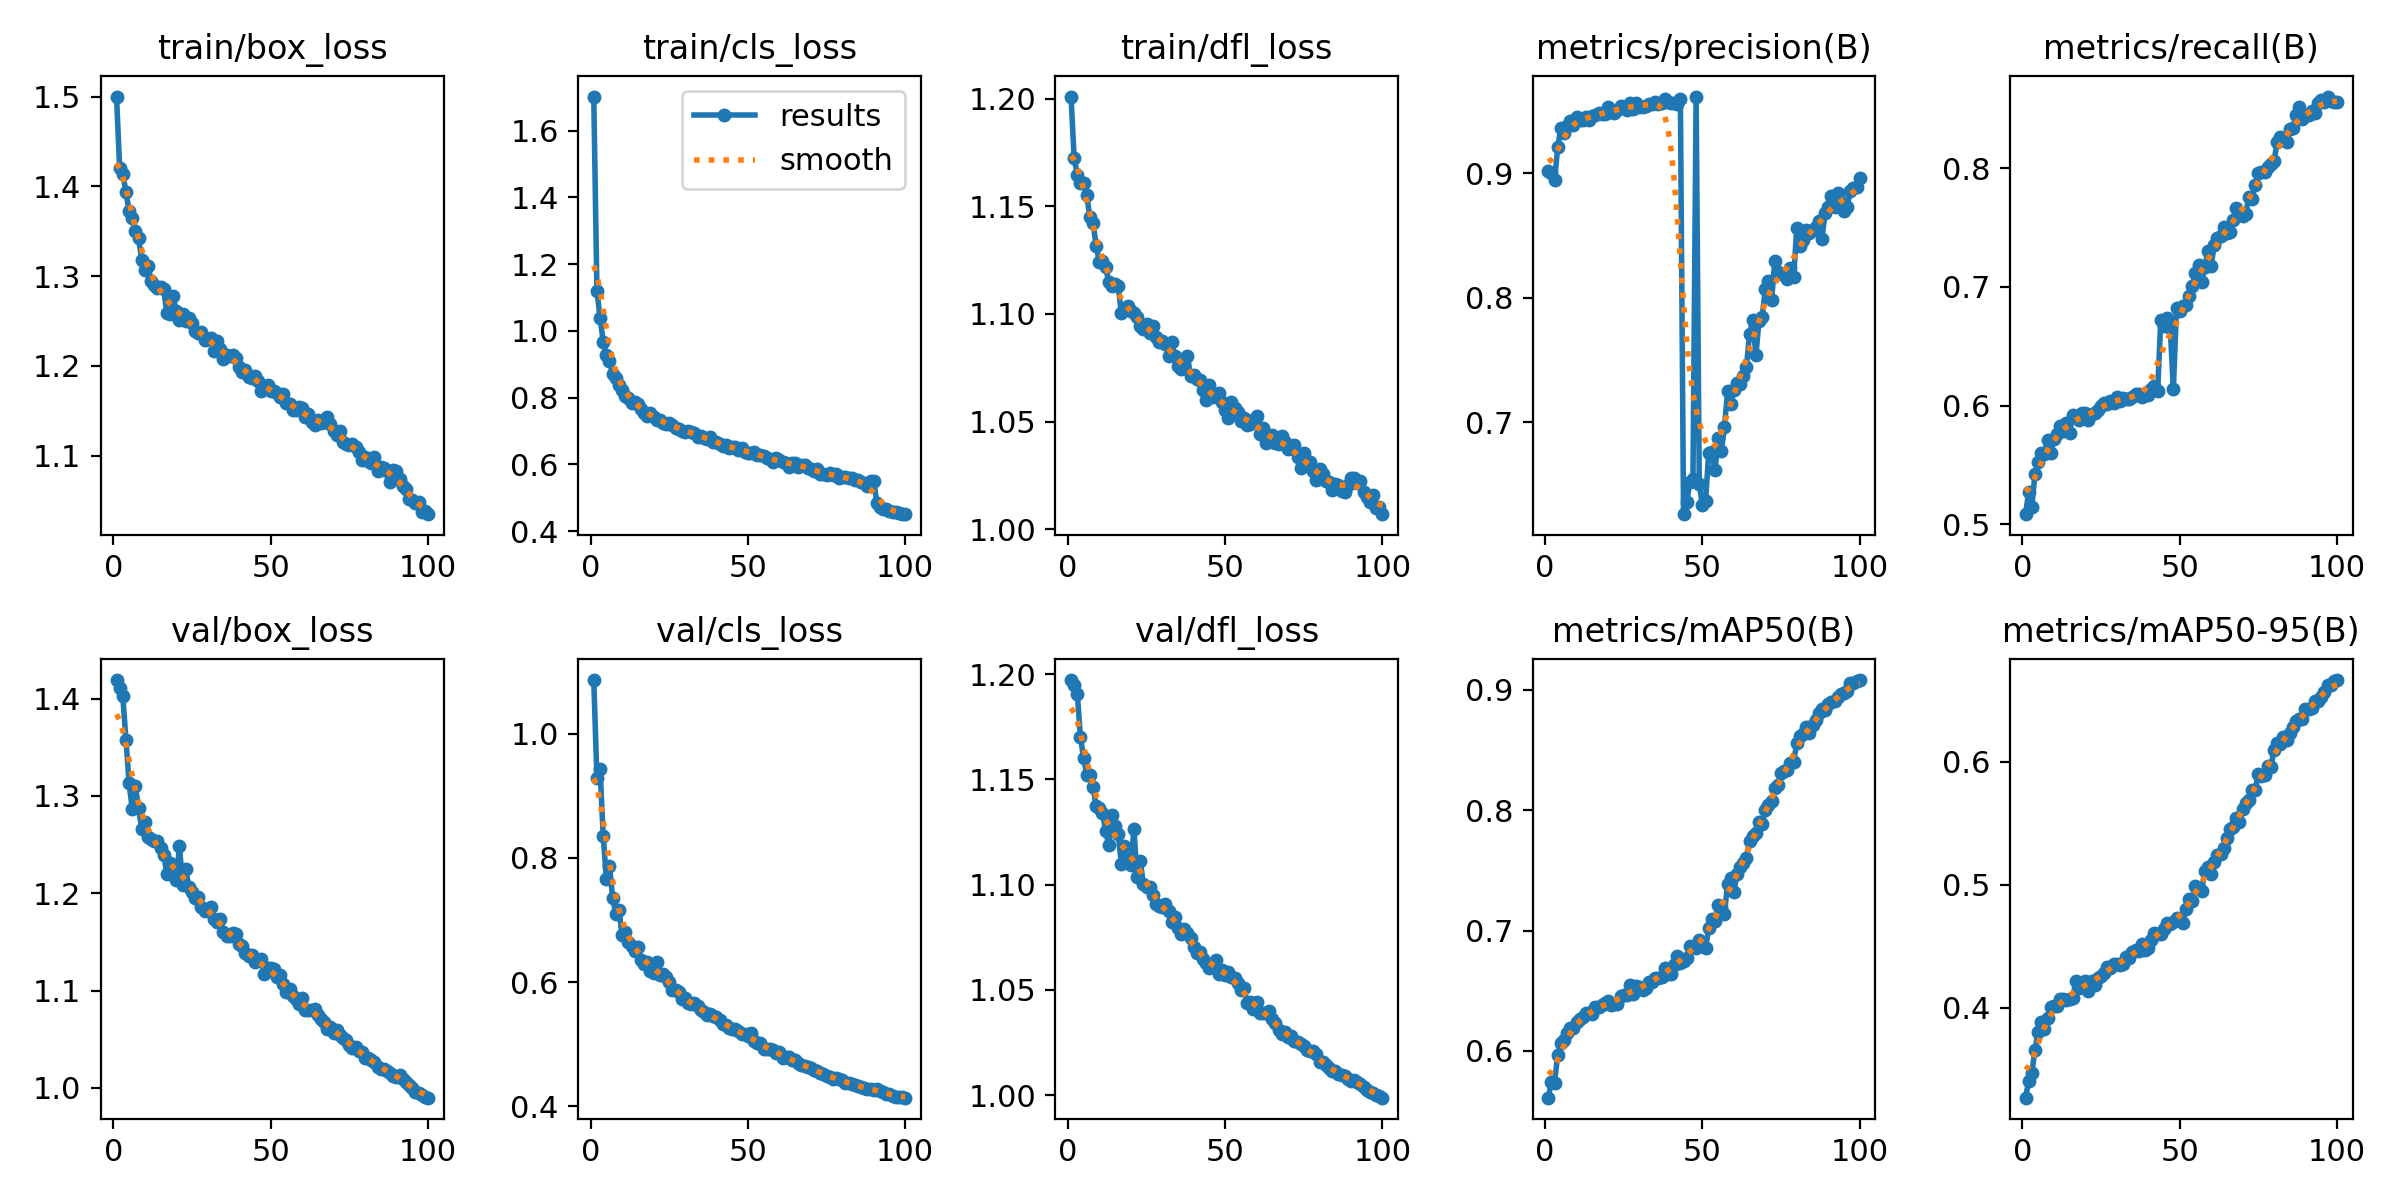

Values plotted in this chart, from the file beside it:
epoch, time, train/box_loss, train/cls_loss, train/dfl_loss, metrics/precision(B), metrics/recall(B), metrics/mAP50(B), metrics/mAP50-95(B), val/box_loss, val/cls_loss, val/dfl_loss, lr/pg0, lr/pg1, lr/pg2
1, 184.8, 1.5, 1.702, 1.201, 0.9016, 0.5085, 0.5612, 0.3269, 1.419, 1.087, 1.197, 0.0004748, 0.0004748, 0.0004748
2, 255.4, 1.421, 1.12, 1.172, 0.9003, 0.5268, 0.5742, 0.3401, 1.411, 0.9286, 1.195, 0.0009417, 0.0009417, 0.0009417
3, 319, 1.414, 1.04, 1.165, 0.894, 0.5149, 0.5735, 0.3466, 1.403, 0.9438, 1.191, 0.001399, 0.001399, 0.001399
4, 381.4, 1.394, 0.9674, 1.161, 0.9209, 0.5423, 0.597, 0.3659, 1.358, 0.8354, 1.17, 0.001387, 0.001387, 0.001387
5, 444.6, 1.373, 0.928, 1.161, 0.9362, 0.5523, 0.6067, 0.3807, 1.313, 0.7666, 1.16, 0.001372, 0.001372, 0.001372
6, 507.2, 1.365, 0.9083, 1.155, 0.9323, 0.5601, 0.6094, 0.3883, 1.287, 0.7869, 1.152, 0.001358, 0.001358, 0.001358
7, 569.2, 1.351, 0.8718, 1.145, 0.9377, 0.5595, 0.6151, 0.3825, 1.31, 0.7361, 1.152, 0.001344, 0.001344, 0.001344
8, 630.9, 1.342, 0.86, 1.142, 0.9417, 0.5706, 0.6194, 0.3917, 1.288, 0.7096, 1.146, 0.00133, 0.00133, 0.00133
9, 693.4, 1.319, 0.8377, 1.132, 0.9388, 0.5601, 0.6187, 0.4005, 1.266, 0.7163, 1.137, 0.001316, 0.001316, 0.001316
10, 754.9, 1.307, 0.8227, 1.124, 0.9452, 0.5716, 0.6237, 0.4012, 1.274, 0.6754, 1.136, 0.001302, 0.001302, 0.001302
11, 818.2, 1.311, 0.8052, 1.125, 0.9425, 0.5758, 0.6268, 0.4014, 1.258, 0.6804, 1.134, 0.001288, 0.001288, 0.001288
12, 880.1, 1.295, 0.7976, 1.122, 0.9427, 0.583, 0.628, 0.4069, 1.256, 0.6651, 1.126, 0.001273, 0.001273, 0.001273
13, 941.9, 1.291, 0.7837, 1.115, 0.9453, 0.5789, 0.6313, 0.4068, 1.253, 0.6586, 1.119, 0.001259, 0.001259, 0.001259
14, 1004, 1.286, 0.7856, 1.113, 0.9425, 0.5854, 0.6317, 0.4066, 1.254, 0.6504, 1.133, 0.001245, 0.001245, 0.001245
15, 1066, 1.288, 0.7812, 1.114, 0.9455, 0.5765, 0.6304, 0.4073, 1.247, 0.6569, 1.128, 0.001231, 0.001231, 0.001231
16, 1127, 1.285, 0.7671, 1.113, 0.9466, 0.5924, 0.6363, 0.4078, 1.24, 0.6362, 1.124, 0.001217, 0.001217, 0.001217
17, 1190, 1.259, 0.7533, 1.1, 0.9481, 0.5902, 0.6368, 0.4219, 1.22, 0.6287, 1.11, 0.001203, 0.001203, 0.001203
18, 1253, 1.258, 0.7456, 1.102, 0.9471, 0.5878, 0.6378, 0.4162, 1.231, 0.6319, 1.118, 0.001189, 0.001189, 0.001189
19, 1314, 1.278, 0.753, 1.104, 0.9476, 0.5934, 0.64, 0.4178, 1.22, 0.6176, 1.112, 0.001174, 0.001174, 0.001174
20, 1376, 1.261, 0.7414, 1.101, 0.9527, 0.594, 0.6418, 0.4217, 1.213, 0.6151, 1.109, 0.00116, 0.00116, 0.00116
21, 1438, 1.251, 0.7325, 1.101, 0.9489, 0.5879, 0.6381, 0.4134, 1.248, 0.6319, 1.126, 0.001146, 0.001146, 0.001146
22, 1500, 1.258, 0.732, 1.099, 0.9484, 0.5928, 0.6394, 0.4221, 1.209, 0.6115, 1.104, 0.001132, 0.001132, 0.001132
23, 1562, 1.25, 0.724, 1.095, 0.9503, 0.5937, 0.6389, 0.4189, 1.225, 0.6135, 1.111, 0.001118, 0.001118, 0.001118
24, 1624, 1.254, 0.7218, 1.093, 0.9535, 0.5963, 0.6454, 0.4241, 1.207, 0.6089, 1.1, 0.001104, 0.001104, 0.001104
25, 1686, 1.248, 0.7248, 1.095, 0.953, 0.5999, 0.6465, 0.4261, 1.202, 0.5998, 1.099, 0.001089, 0.001089, 0.001089
26, 1748, 1.239, 0.7184, 1.091, 0.9503, 0.6024, 0.6463, 0.4283, 1.195, 0.5873, 1.099, 0.001075, 0.001075, 0.001075
27, 1810, 1.237, 0.7102, 1.095, 0.9565, 0.601, 0.6545, 0.4329, 1.196, 0.5871, 1.095, 0.001061, 0.001061, 0.001061
28, 1872, 1.238, 0.7067, 1.089, 0.9518, 0.6039, 0.6475, 0.4324, 1.186, 0.5838, 1.091, 0.001047, 0.001047, 0.001047
29, 1935, 1.229, 0.6996, 1.087, 0.9559, 0.6023, 0.6536, 0.4354, 1.182, 0.572, 1.09, 0.001033, 0.001033, 0.001033
30, 1997, 1.23, 0.698, 1.087, 0.9533, 0.6075, 0.6529, 0.4353, 1.183, 0.5745, 1.089, 0.001019, 0.001019, 0.001019
31, 2059, 1.231, 0.6995, 1.086, 0.9531, 0.6042, 0.651, 0.4345, 1.186, 0.5663, 1.091, 0.001005, 0.001005, 0.001005
32, 2121, 1.217, 0.6978, 1.081, 0.9539, 0.6062, 0.6526, 0.4355, 1.174, 0.5655, 1.087, 0.0009904, 0.0009904, 0.0009904
33, 2182, 1.228, 0.6952, 1.087, 0.9557, 0.6054, 0.6573, 0.4414, 1.171, 0.5657, 1.082, 0.0009763, 0.0009763, 0.0009763
34, 2246, 1.219, 0.6833, 1.081, 0.9558, 0.6051, 0.6574, 0.4401, 1.173, 0.5614, 1.085, 0.0009621, 0.0009621, 0.0009621
35, 2308, 1.208, 0.6854, 1.076, 0.9567, 0.6075, 0.6604, 0.445, 1.161, 0.5543, 1.079, 0.000948, 0.000948, 0.000948
36, 2370, 1.212, 0.679, 1.074, 0.9557, 0.6098, 0.6608, 0.4469, 1.156, 0.5517, 1.077, 0.0009339, 0.0009339, 0.0009339
37, 2432, 1.212, 0.6756, 1.075, 0.956, 0.6095, 0.6615, 0.4463, 1.156, 0.5466, 1.079, 0.0009197, 0.0009197, 0.0009197
38, 2495, 1.212, 0.6815, 1.08, 0.9597, 0.6074, 0.6686, 0.4522, 1.16, 0.549, 1.077, 0.0009056, 0.0009056, 0.0009056
39, 2557, 1.209, 0.6683, 1.071, 0.9572, 0.6093, 0.6635, 0.4473, 1.158, 0.5447, 1.075, 0.0008914, 0.0008914, 0.0008914
40, 2621, 1.199, 0.6672, 1.072, 0.9562, 0.6085, 0.6642, 0.4489, 1.148, 0.5435, 1.071, 0.0008773, 0.0008773, 0.0008773
41, 2683, 1.194, 0.6603, 1.07, 0.9563, 0.6137, 0.6715, 0.4549, 1.146, 0.5392, 1.068, 0.0008631, 0.0008631, 0.0008631
42, 2744, 1.195, 0.6551, 1.069, 0.9554, 0.6167, 0.6788, 0.461, 1.139, 0.5322, 1.068, 0.000849, 0.000849, 0.000849
43, 2806, 1.188, 0.6565, 1.065, 0.9597, 0.612, 0.6734, 0.4597, 1.135, 0.5307, 1.065, 0.0008348, 0.0008348, 0.0008348
44, 2868, 1.187, 0.6485, 1.06, 0.6261, 0.6723, 0.6743, 0.4602, 1.136, 0.5265, 1.063, 0.0008207, 0.0008207, 0.0008207
45, 2929, 1.189, 0.6527, 1.067, 0.6356, 0.6668, 0.6774, 0.4643, 1.129, 0.5241, 1.06, 0.0008065, 0.0008065, 0.0008065
46, 2993, 1.183, 0.6529, 1.061, 0.6521, 0.6733, 0.6874, 0.4688, 1.131, 0.5238, 1.061, 0.0007924, 0.0007924, 0.0007924
47, 3056, 1.172, 0.6418, 1.062, 0.6541, 0.6656, 0.6864, 0.4682, 1.132, 0.5212, 1.064, 0.0007782, 0.0007782, 0.0007782
48, 3118, 1.176, 0.6481, 1.063, 0.9615, 0.6139, 0.6855, 0.47, 1.116, 0.516, 1.058, 0.0007641, 0.0007641, 0.0007641
49, 3181, 1.179, 0.6382, 1.059, 0.6505, 0.6823, 0.6925, 0.473, 1.124, 0.5161, 1.06, 0.0007499, 0.0007499, 0.0007499
50, 3244, 1.172, 0.6335, 1.055, 0.6332, 0.6794, 0.6875, 0.4716, 1.123, 0.5127, 1.057, 0.0007358, 0.0007358, 0.0007358
51, 3306, 1.172, 0.6352, 1.052, 0.6365, 0.6843, 0.6854, 0.4689, 1.122, 0.518, 1.059, 0.0007216, 0.0007216, 0.0007216
52, 3370, 1.17, 0.6361, 1.059, 0.6751, 0.6848, 0.702, 0.4801, 1.114, 0.5051, 1.056, 0.0007075, 0.0007075, 0.0007075
53, 3432, 1.166, 0.6291, 1.056, 0.6763, 0.6921, 0.7099, 0.4882, 1.116, 0.5017, 1.056, 0.0006934, 0.0006934, 0.0006934
54, 3495, 1.169, 0.6278, 1.055, 0.6612, 0.7006, 0.7078, 0.4866, 1.107, 0.5018, 1.053, 0.0006792, 0.0006792, 0.0006792
55, 3558, 1.159, 0.6244, 1.05, 0.6872, 0.7119, 0.7209, 0.4989, 1.098, 0.4929, 1.05, 0.0006651, 0.0006651, 0.0006651
56, 3621, 1.158, 0.6179, 1.052, 0.6771, 0.7181, 0.7192, 0.4974, 1.102, 0.4929, 1.051, 0.0006509, 0.0006509, 0.0006509
57, 3684, 1.15, 0.616, 1.048, 0.6959, 0.7037, 0.714, 0.495, 1.095, 0.4916, 1.044, 0.0006368, 0.0006368, 0.0006368
58, 3747, 1.151, 0.6068, 1.049, 0.7246, 0.7166, 0.7385, 0.511, 1.091, 0.4898, 1.044, 0.0006226, 0.0006226, 0.0006226
59, 3809, 1.154, 0.619, 1.051, 0.7147, 0.7305, 0.7435, 0.5146, 1.086, 0.4857, 1.041, 0.0006085, 0.0006085, 0.0006085
60, 3872, 1.153, 0.6139, 1.052, 0.7254, 0.7179, 0.7322, 0.5086, 1.092, 0.4875, 1.044, 0.0005943, 0.0005943, 0.0005943
... 40 more rows
